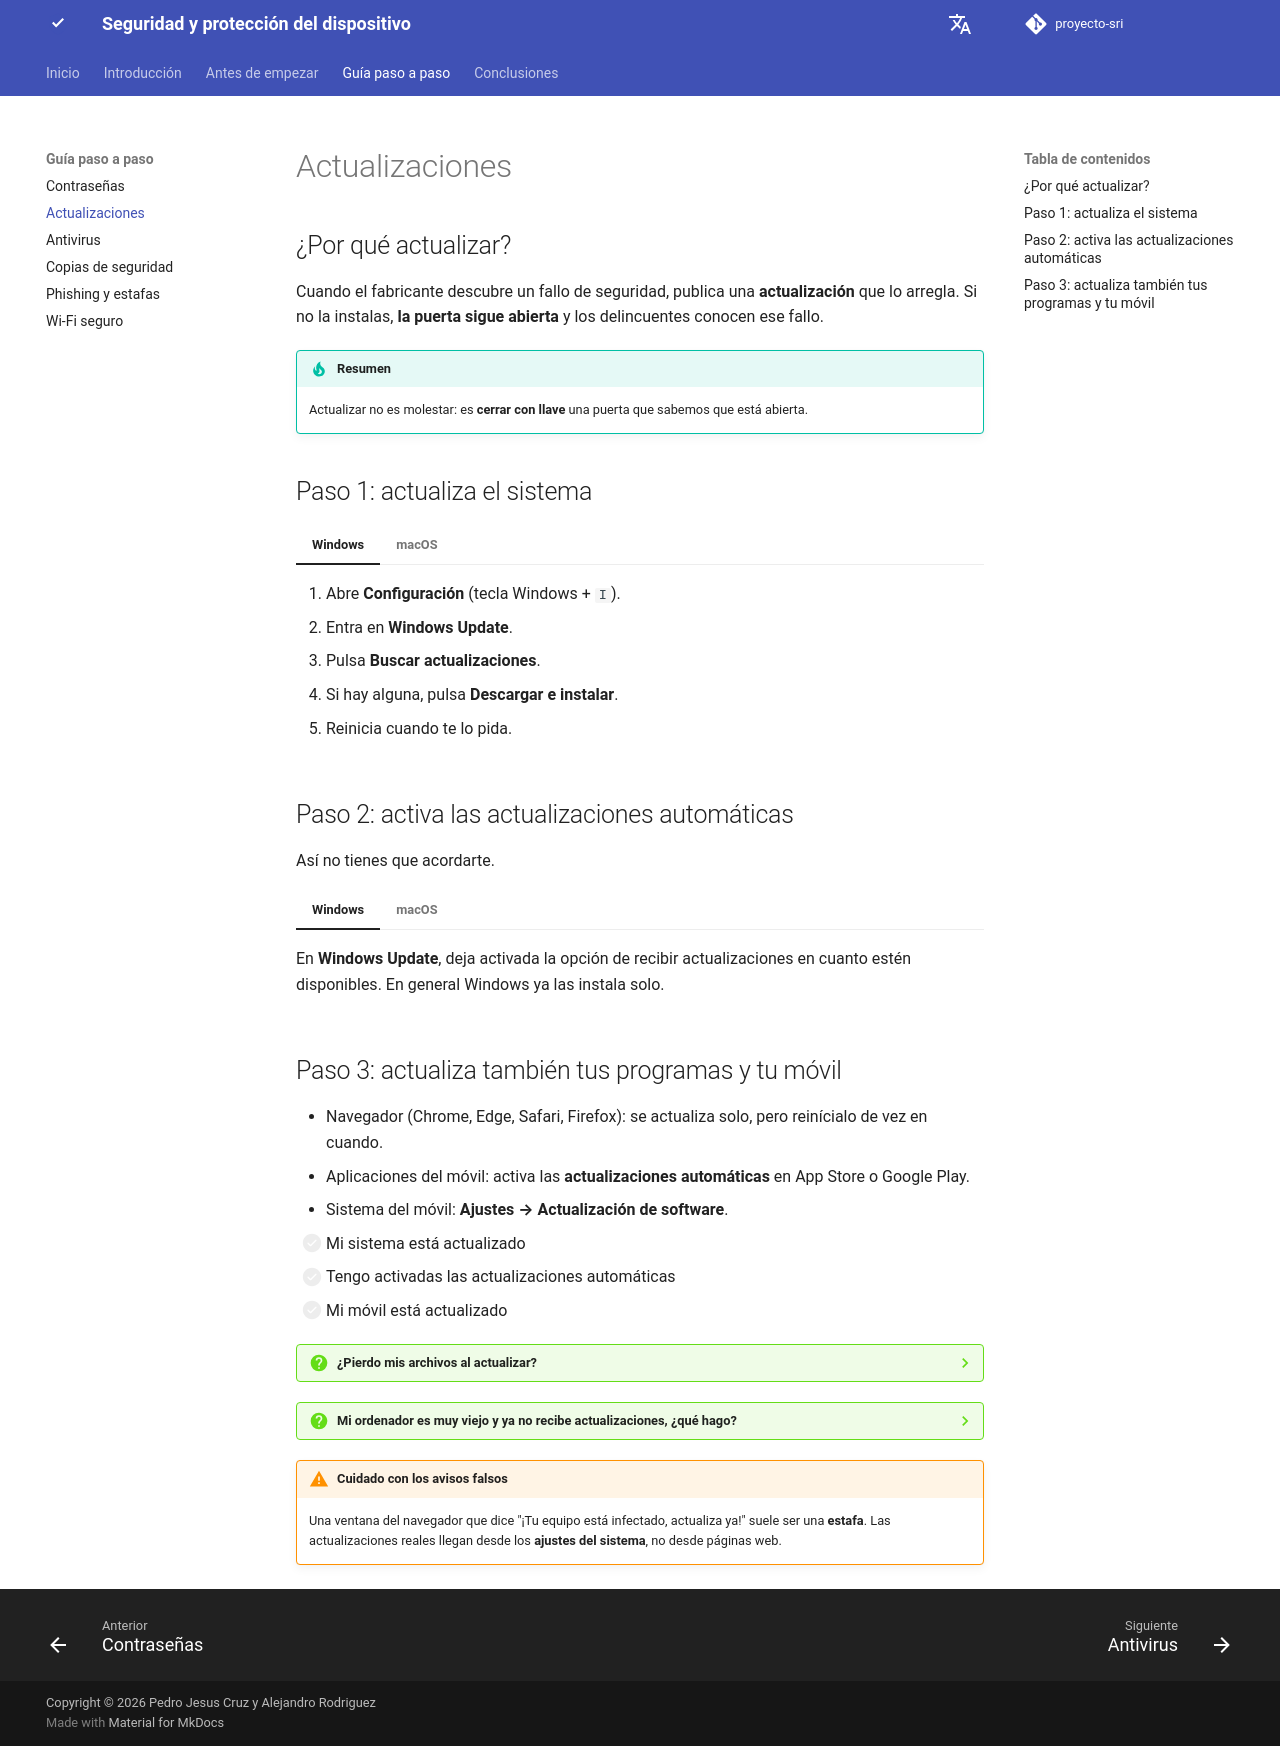

repository: PedroJC12/proyecto-sri · page: actualizaciones/index.html · generator: mkdocs

# Actualizaciones

## ¿Por qué actualizar?

Cuando el fabricante descubre un fallo de seguridad, publica una **actualización** que lo arregla. Si no la instalas, **la puerta sigue abierta** y los delincuentes conocen ese fallo.

!!! tip "Resumen"
    Actualizar no es molestar: es **cerrar con llave** una puerta que sabemos que está abierta.

## Paso 1: actualiza el sistema

=== "Windows"

    1. Abre **Configuración** (tecla Windows + `I`).
    2. Entra en **Windows Update**.
    3. Pulsa **Buscar actualizaciones**.
    4. Si hay alguna, pulsa **Descargar e instalar**.
    5. Reinicia cuando te lo pida.

=== "macOS"

    1. Pulsa el logo de la manzana :fontawesome-brands-apple: y abre **Ajustes del Sistema**.
    2. Entra en **General** y después en **Actualización de software**.
    3. Si hay alguna, pulsa **Actualizar ahora**.
    4. El Mac se reiniciará solo.

    Opcionalmente, desde la Terminal puedes ver qué hay disponible:

    ```bash
    softwareupdate --list
    ```

## Paso 2: activa las actualizaciones automáticas

Así no tienes que acordarte.

=== "Windows"

    En **Windows Update**, deja activada la opción de recibir actualizaciones en cuanto estén disponibles. En general Windows ya las instala solo.

=== "macOS"

    En **Actualización de software**, pulsa el icono **(i)** junto a "Actualizaciones automáticas" y activa las casillas de descargar e instalar actualizaciones.

## Paso 3: actualiza también tus programas y tu móvil

- Navegador (Chrome, Edge, Safari, Firefox): se actualiza solo, pero reinícialo de vez en cuando.
- Aplicaciones del móvil: activa las **actualizaciones automáticas** en App Store o Google Play.
- Sistema del móvil: **Ajustes → Actualización de software**.

- [ ] Mi sistema está actualizado
- [ ] Tengo activadas las actualizaciones automáticas
- [ ] Mi móvil está actualizado

??? question "¿Pierdo mis archivos al actualizar?"
    No. Las actualizaciones no borran tus archivos. Aun así, por eso es buena idea tener una [copia de seguridad](copias-seguridad.md).

??? question "Mi ordenador es muy viejo y ya no recibe actualizaciones, ¿qué hago?"
    Si el fabricante ya no da soporte a tu versión, es un riesgo. Lo ideal es cambiar de equipo o de sistema. Mientras tanto, extrema el cuidado y no hagas operaciones con el banco desde él.

!!! warning "Cuidado con los avisos falsos"
    Una ventana del navegador que dice "¡Tu equipo está infectado, actualiza ya!" suele ser una **estafa**. Las actualizaciones reales llegan desde los **ajustes del sistema**, no desde páginas web.
